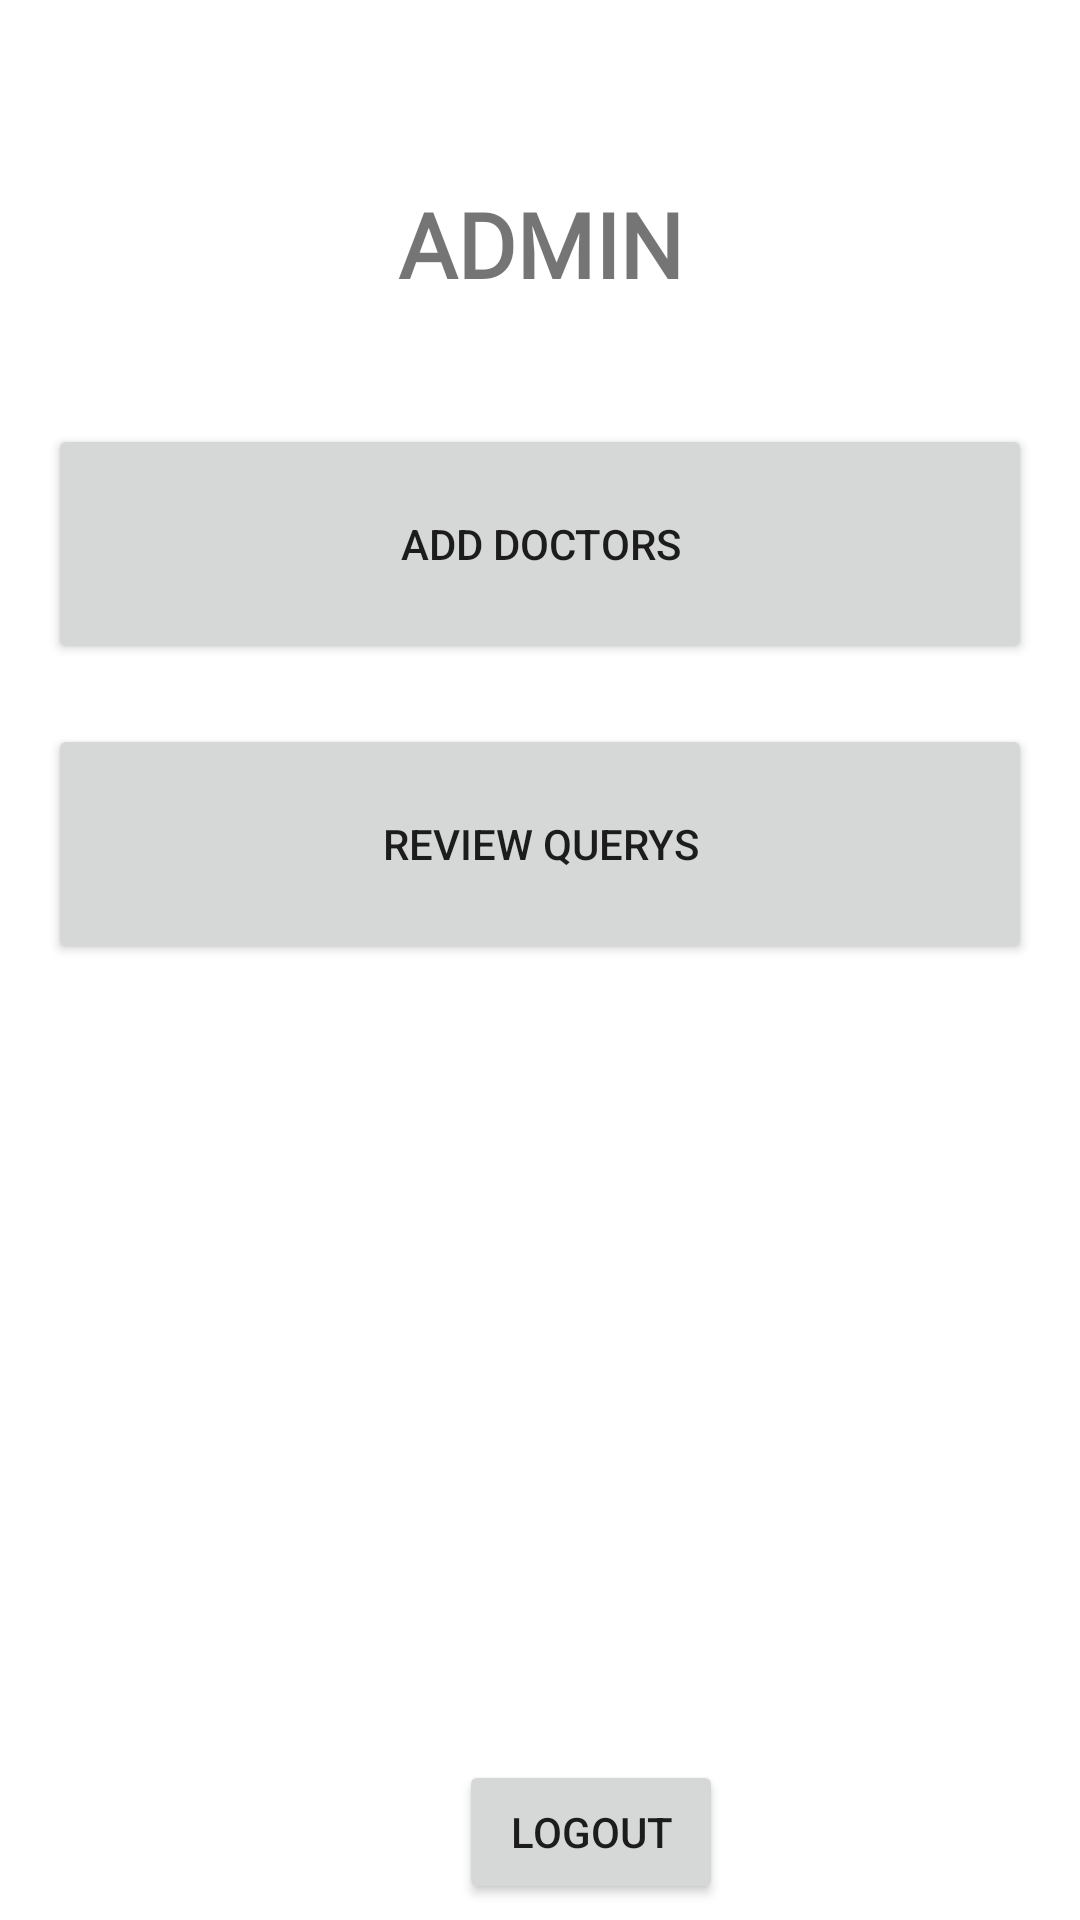

Here is an Android app screen rendered from its layout file. Give the layout XML and the strings, colors and styles it references.
<!-- AndroidManifest.xml: application theme AppTheme -->
<!-- res/layout/activity_adminactivity.xml -->
<?xml version="1.0" encoding="utf-8"?>
<androidx.constraintlayout.widget.ConstraintLayout xmlns:android="http://schemas.android.com/apk/res/android"
    xmlns:app="http://schemas.android.com/apk/res-auto"
    xmlns:tools="http://schemas.android.com/tools"
    android:layout_width="match_parent"
    android:layout_height="match_parent"
    tools:context=".adminactivity">

    <Button
        android:id="@+id/button3"
        android:layout_width="0dp"
        android:layout_height="80dp"
        android:layout_marginStart="16dp"
        android:layout_marginTop="40dp"
        android:layout_marginEnd="16dp"
        android:text="Add Doctors"
        app:layout_constraintEnd_toEndOf="parent"
        app:layout_constraintHorizontal_bias="0.0"
        app:layout_constraintStart_toStartOf="parent"
        app:layout_constraintTop_toBottomOf="@+id/textView22" />

    <Button
        android:id="@+id/button4"
        android:layout_width="0dp"
        android:layout_height="80dp"
        android:layout_marginStart="16dp"
        android:layout_marginTop="20dp"
        android:layout_marginEnd="16dp"
        android:text="review Querys"
        app:layout_constraintEnd_toEndOf="parent"
        app:layout_constraintHorizontal_bias="0.0"
        app:layout_constraintStart_toStartOf="parent"
        app:layout_constraintTop_toBottomOf="@+id/button3" />

    <Button
        android:id="@+id/button6"
        android:layout_width="wrap_content"
        android:layout_height="wrap_content"
        android:layout_marginStart="153dp"
        android:layout_marginTop="260dp"
        android:layout_marginEnd="165dp"
        android:text="logout"
        app:layout_constraintBottom_toBottomOf="parent"
        app:layout_constraintEnd_toEndOf="parent"
        app:layout_constraintHorizontal_bias="0.0"
        app:layout_constraintStart_toStartOf="parent"
        app:layout_constraintTop_toBottomOf="@+id/button4" />

    <TextView
        android:id="@+id/textView22"
        android:layout_width="wrap_content"
        android:layout_height="wrap_content"
        android:layout_marginStart="16dp"
        android:layout_marginTop="61dp"
        android:layout_marginEnd="16dp"
        android:fontFamily="@font/baloo"
        android:text="ADMIN"
        android:textAlignment="center"
        android:textSize="30sp"
        android:textStyle="bold"
        app:layout_constraintEnd_toEndOf="parent"
        app:layout_constraintStart_toStartOf="parent"
        app:layout_constraintTop_toTopOf="parent" />
</androidx.constraintlayout.widget.ConstraintLayout>
<!-- resources referenced by this layout -->
<resources>
  <style name="AppTheme" parent="Theme.MaterialComponents.DayNight.NoActionBar">
          
          <item name="colorPrimary">@color/colorPrimary</item>
          <item name="colorPrimaryDark">@color/colorPrimaryDark</item>
          <item name="colorAccent">@color/colorAccent</item>
          <item name="android:statusBarColor">#E95C6BC0</item>
      </style>
  <color name="colorPrimary">#5C6BC0</color>
  <color name="colorPrimaryDark">#3700B3</color>
  <color name="colorAccent">#03DAC5</color>
</resources>
